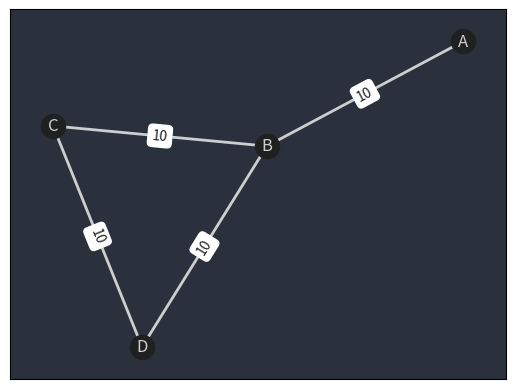

Generate this figure with matplotlib:
#####################################################################
# unweighted directed graph maker
# positions not fixed
#####################################################################
import networkx as nx
import matplotlib.pyplot as plt
a=nx.Graph()

nodes:list[str] = [
    "A",
    "B",
    "C",
    "D"
]

# [source, target]
edges:list[tuple[str]] = [
    ("B", "A", {"dist":10}),
    ("D", "B", {"dist":10}),
    ("B", "C", {"dist":10}),
    ("C", "D", {"dist":10})
]


a.add_nodes_from(nodes)

a.add_edges_from(edges)

fig, ax = plt.subplots()

pos=nx.kamada_kawai_layout(a)


# define color map. user_node = red, book_nodes = green
# color_map = ['red' if node == user_id else 'green' for node in G]        
# graph = nx.draw_networkx(G,pos, node_color=color_map) # node lables


# nodes
nx.draw_networkx_nodes(a,pos,node_size=300,node_color="#1f2120", node_shape="o" ) #  

nx.draw_networkx_labels(a,pos,font_color="#cdcecf")  #,font_size=14

#edges

nx.draw_networkx_edges(a,pos,width=2,edge_color="#cdcecf")
edge_labels=dict([((u,v),d["dist"]) for u,v,d in a.edges(data=True)])

nx.draw_networkx_edge_labels(a,pos,edge_labels=edge_labels,font_color="#1f2120")
#other

ax.set_facecolor("#2a303c")

# plt.axis('off')
plt.savefig("test.png", bbox_inches="tight", pad_inches=0.0)
plt.show()
